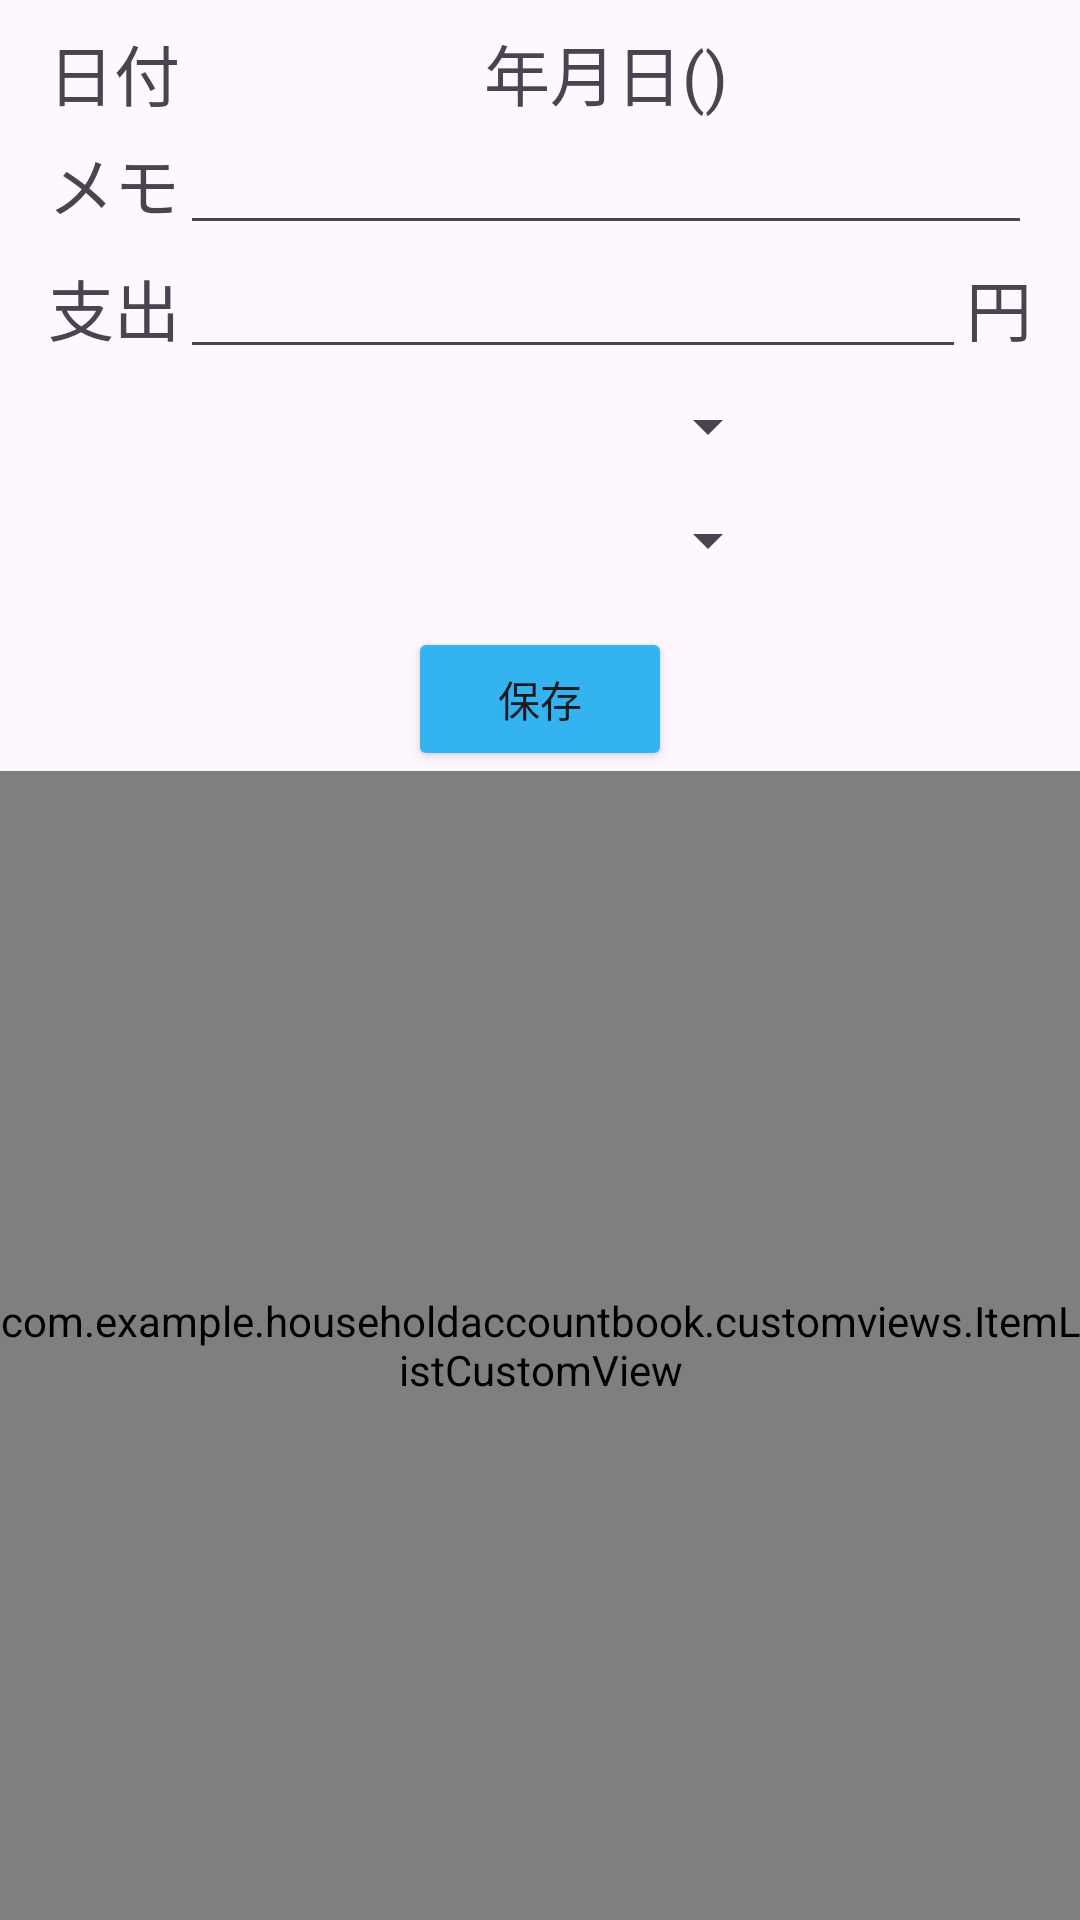

Layout XML and referenced resources for this Android screen:
<!-- AndroidManifest.xml: application theme Theme.HouseholdAccountBook -->
<!-- res/layout/fragment_expenses_input.xml -->
<?xml version="1.0" encoding="utf-8"?>
<FrameLayout xmlns:android="http://schemas.android.com/apk/res/android"
    xmlns:app="http://schemas.android.com/apk/res-auto"
    xmlns:tools="http://schemas.android.com/tools"
    android:layout_width="match_parent"
    android:layout_height="match_parent"
    tools:context=".fragments.ExpensesInputFragment">

    <androidx.constraintlayout.widget.ConstraintLayout
        android:layout_width="match_parent"
        android:layout_height="match_parent">

        <TextView
            android:id="@+id/exp_static_text"
            android:layout_width="wrap_content"
            android:layout_height="wrap_content"
            android:layout_marginStart="16dp"
            android:layout_marginTop="8dp"
            android:layout_gravity="center_vertical"
            android:text="@string/date_in_japanese"
            android:textSize="22sp"
            app:layout_constraintStart_toStartOf="parent"
            app:layout_constraintTop_toTopOf="parent" />

        <TextView
            android:id="@+id/exp_date_text"
            android:layout_width="wrap_content"
            android:layout_height="wrap_content"
            android:text="年月日()"
            android:textSize="22sp"
            android:gravity="center_vertical"
            android:layout_gravity="center_vertical"
            app:layout_constraintBottom_toBottomOf="@+id/exp_static_text"
            app:layout_constraintEnd_toStartOf="@+id/date_up_button"
            app:layout_constraintStart_toEndOf="@+id/date_down_button"
            app:layout_constraintTop_toTopOf="@+id/exp_static_text"
             />

        <ImageButton
            android:id="@+id/date_down_button"
            android:layout_width="32dp"
            android:layout_height="32dp"
            android:background="@null"
            android:layout_gravity="center_vertical"
            android:padding="2dp"
            android:scaleType="fitCenter"
            app:layout_constraintBottom_toBottomOf="@+id/exp_date_text"
            app:layout_constraintStart_toEndOf="@+id/exp_static_text"
            app:layout_constraintTop_toTopOf="@+id/exp_date_text"
            app:layout_constraintVertical_bias="0.0"
            app:srcCompat="@drawable/chevron_left_24px" />

        <ImageButton
            android:id="@+id/date_up_button"
            android:layout_width="32dp"
            android:layout_height="32dp"
            android:layout_marginEnd="16dp"
            android:background="@null"
            android:layout_gravity="center_vertical"
            android:padding="2dp"
            android:scaleType="fitCenter"
            app:layout_constraintBottom_toBottomOf="@+id/exp_date_text"
            app:layout_constraintEnd_toEndOf="parent"
            app:layout_constraintTop_toTopOf="@+id/exp_date_text"
            app:layout_constraintVertical_bias="0.0"
            app:srcCompat="@drawable/chevron_right_24px" />

        <TextView
            android:id="@+id/exp_static_text2"
            android:layout_width="wrap_content"
            android:layout_height="32dp"

            android:text="@string/memo_in_japanese"
            android:textSize="22sp"
            app:layout_constraintBottom_toBottomOf="@+id/memo_edit_text"
            app:layout_constraintStart_toStartOf="@+id/exp_static_text"
            app:layout_constraintTop_toTopOf="@+id/memo_edit_text" />

        <EditText
            android:id="@+id/memo_edit_text"
            android:layout_width="0dp"
            android:layout_height="wrap_content"
            android:layout_marginEnd="16dp"
            android:ems="10"
            android:inputType="text"
            android:text="@null"
            app:layout_constraintEnd_toEndOf="parent"
            app:layout_constraintStart_toEndOf="@+id/exp_static_text2"
            app:layout_constraintTop_toBottomOf="@+id/exp_static_text" />

        <TextView
            android:id="@+id/exp_static_text3"
            android:layout_width="wrap_content"
            android:layout_height="wrap_content"
            android:text="@string/expenses_in_japanese"
            android:textSize="22sp"
            app:layout_constraintBottom_toBottomOf="@+id/amount_edit_text"
            app:layout_constraintStart_toStartOf="@+id/exp_static_text2"
            app:layout_constraintTop_toBottomOf="@+id/memo_edit_text" />

        <TextView
            android:id="@+id/exp_static_text4"
            android:layout_width="wrap_content"
            android:layout_height="wrap_content"
            android:layout_marginEnd="16dp"
            android:text="@string/yen_in_japanese"
            android:textSize="22sp"
            app:layout_constraintBottom_toBottomOf="@+id/amount_edit_text"
            app:layout_constraintEnd_toEndOf="parent"
            app:layout_constraintTop_toTopOf="@+id/amount_edit_text" />

        <EditText
            android:id="@+id/amount_edit_text"
            android:layout_width="0dp"
            android:layout_height="wrap_content"
            android:ems="10"
            android:inputType="numberDecimal"
            app:layout_constraintEnd_toStartOf="@+id/exp_static_text4"
            app:layout_constraintHorizontal_bias="0.0"
            app:layout_constraintStart_toEndOf="@+id/exp_static_text3"
            app:layout_constraintTop_toBottomOf="@+id/memo_edit_text" />

        <Spinner
            android:id="@+id/expenses_category_spinner"
            android:layout_width="200dp"
            android:layout_height="38dp"
            app:layout_constraintStart_toEndOf="@+id/exp_static_text3"
            app:layout_constraintTop_toBottomOf="@+id/amount_edit_text" />

        <Spinner
            android:id="@+id/payment_method_spinner"
            android:layout_width="200dp"
            android:layout_height="38dp"
            app:layout_constraintStart_toStartOf="@+id/expenses_category_spinner"
            app:layout_constraintTop_toBottomOf="@+id/expenses_category_spinner" />

        <Button
            android:id="@+id/expenses_add_button"
            android:layout_width="wrap_content"
            android:layout_height="wrap_content"
            android:layout_marginTop="48dp"
            android:backgroundTint="@drawable/positive_button_state_color"
            android:text="@string/save_in_japanese"
            app:layout_constraintEnd_toEndOf="parent"
            app:layout_constraintStart_toStartOf="parent"
            app:layout_constraintTop_toBottomOf="@+id/expenses_category_spinner" />

        <com.example.householdaccountbook.customviews.ItemListCustomView
            android:id="@+id/category_list_custom_view"
            android:layout_width="match_parent"
            android:layout_height="0dp"
            app:layout_constraintTop_toBottomOf="@+id/expenses_add_button"
            app:layout_constraintBottom_toBottomOf="parent"
            >

        </com.example.householdaccountbook.customviews.ItemListCustomView>

    </androidx.constraintlayout.widget.ConstraintLayout>
</FrameLayout>
<!-- resources referenced by this layout -->
<resources>
  <!-- drawable positive_button_state_color (drawable) -->
  <?xml version="1.0" encoding="utf-8"?>
  <selector xmlns:android="http://schemas.android.com/apk/res/android">
      <item android:state_enabled="false" android:color="@color/disable_item_color"/>
      <item android:color="@color/positive_item_color"/>
  </selector>
  <string name="date_in_japanese">日付</string>
  <string name="expenses_in_japanese">支出</string>
  <string name="memo_in_japanese">メモ</string>
  <string name="save_in_japanese">保存</string>
  <string name="yen_in_japanese">円</string>
  <style name="Theme.HouseholdAccountBook" parent="Base.Theme.HouseholdAccountBook" />
  <color name="disable_item_color">#333333</color>
  <color name="positive_item_color">#34b3f1</color>
  <style name="Base.Theme.HouseholdAccountBook" parent="Theme.Material3.DayNight.NoActionBar">
          
          
          <item name="bottomNavigationStyle" />
      </style>
</resources>
